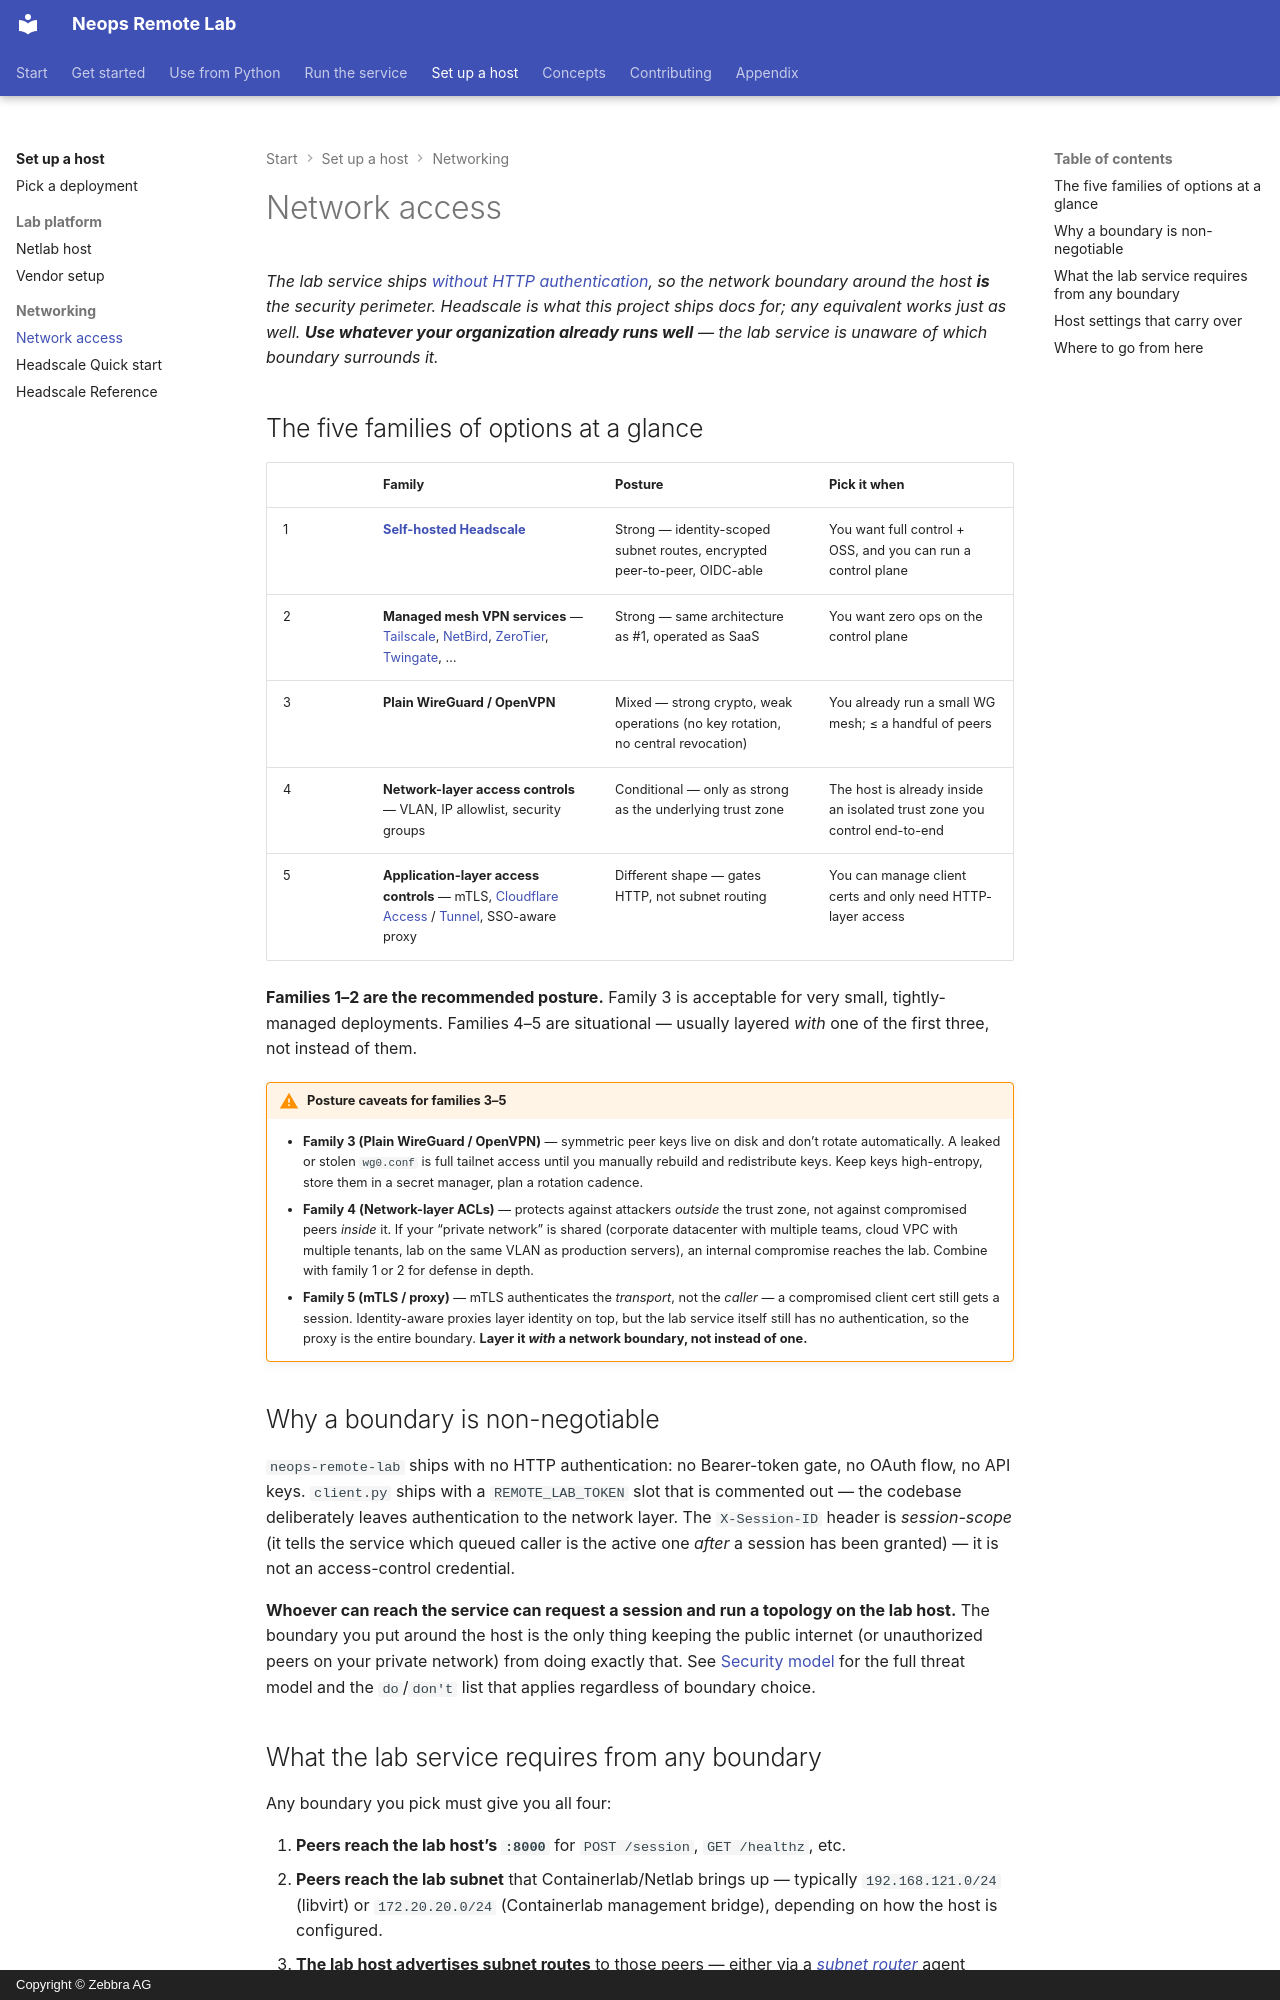

repository: zebbra/remote-lab · page: 40-deployment/25-network-enclosure/index.html · generator: mkdocs · copyright: Copyright © Zebbra AG

---
title: Network access
description: Pick the network boundary around your lab host — self-hosted Headscale, managed mesh VPN services (Tailscale, NetBird, ZeroTier, Twingate), plain WireGuard, network-layer ACLs, or application-layer mTLS. The lab service is unaware of which one you pick.
tags: [how-to, deployment, operator, security]
crosslink_defines: []
crosslink_references: []
---

# Network access

*The lab service ships [without HTTP authentication](../30-server/30-security.md), so the network boundary around the host **is** the security perimeter. Headscale is what this project ships docs for; any equivalent works just as well. **Use whatever your organization already runs well** — the lab service is unaware of which boundary surrounds it.*

## The five families of options at a glance

| | Family | Posture | Pick it when |
|---|---|---|---|
| 1 | **[Self-hosted Headscale](30-headscale-quick-setup.md)** | Strong — identity-scoped subnet routes, encrypted peer-to-peer, OIDC-able | You want full control + OSS, and you can run a control plane |
| 2 | **Managed mesh VPN services** &mdash; [Tailscale](https://tailscale.com/), [NetBird](https://netbird.io/), [ZeroTier](https://zerotier.com/), [Twingate](https://www.twingate.com/), … | Strong — same architecture as #1, operated as SaaS | You want zero ops on the control plane |
| 3 | **Plain WireGuard / OpenVPN** | Mixed — strong crypto, weak operations (no key rotation, no central revocation) | You already run a small WG mesh; ≤ a handful of peers |
| 4 | **Network-layer access controls** &mdash; VLAN, IP allowlist, security groups | Conditional — only as strong as the underlying trust zone | The host is already inside an isolated trust zone you control end-to-end |
| 5 | **Application-layer access controls** &mdash; mTLS, [Cloudflare Access](https://www.cloudflare.com/products/zero-trust/access/) / [Tunnel](https://www.cloudflare.com/products/tunnel/), SSO-aware proxy | Different shape — gates HTTP, not subnet routing | You can manage client certs and only need HTTP-layer access |

**Families 1–2 are the recommended posture.** Family 3 is acceptable for very small, tightly-managed deployments. Families 4–5 are situational — usually layered *with* one of the first three, not instead of them.

!!! warning "Posture caveats for families 3–5"
    -   **Family 3 (Plain WireGuard / OpenVPN)** — symmetric peer keys live on disk and don't rotate automatically. A leaked or stolen `wg0.conf` is full tailnet access until you manually rebuild and redistribute keys. Keep keys high-entropy, store them in a secret manager, plan a rotation cadence.
    -   **Family 4 (Network-layer ACLs)** — protects against attackers *outside* the trust zone, not against compromised peers *inside* it. If your "private network" is shared (corporate datacenter with multiple teams, cloud VPC with multiple tenants, lab on the same VLAN as production servers), an internal compromise reaches the lab. Combine with family 1 or 2 for defense in depth.
    -   **Family 5 (mTLS / proxy)** — mTLS authenticates the *transport*, not the *caller* — a compromised client cert still gets a session. Identity-aware proxies layer identity on top, but the lab service itself still has no authentication, so the proxy is the entire boundary. **Layer it *with* a network boundary, not instead of one.**

## Why a boundary is non-negotiable

`neops-remote-lab` ships with no HTTP authentication: no Bearer-token gate, no OAuth flow, no API keys. `client.py` ships with a `REMOTE_LAB_TOKEN` slot that is commented out — the codebase deliberately leaves authentication to the network layer. The `X-Session-ID` header is *session-scope* (it tells the service which queued caller is the active one *after* a session has been granted) — it is not an access-control credential.

**Whoever can reach the service can request a session and run a topology on the lab host.** The boundary you put around the host is the only thing keeping the public internet (or unauthorized peers on your private network) from doing exactly that. See [Security model](../30-server/30-security.md) for the full threat model and the `do`/`don't` list that applies regardless of boundary choice.
